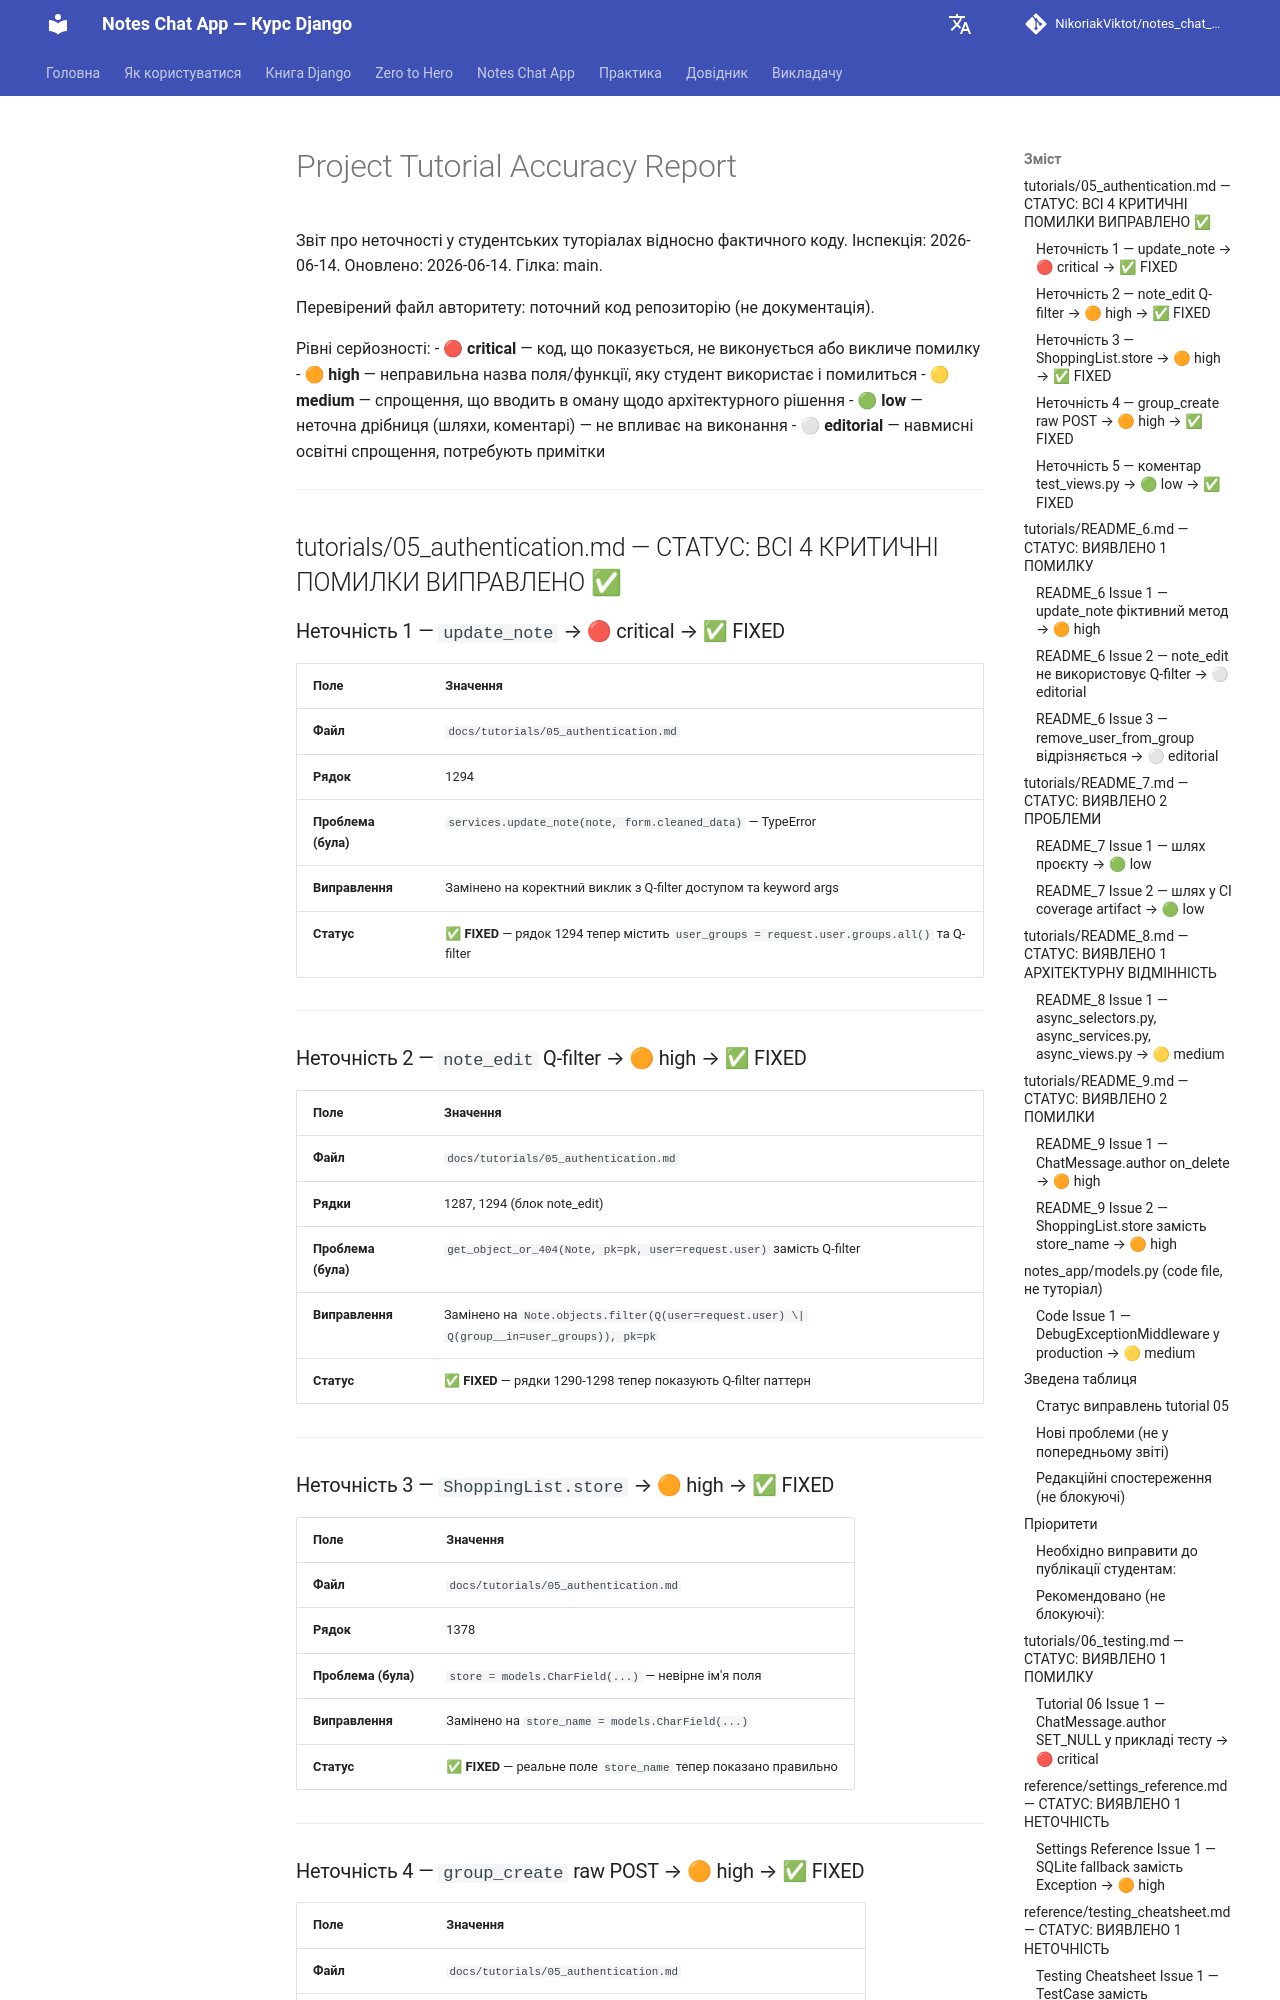

repository: NikoriakViktot/notes_chat_app · page: _internal/PROJECT_TUTORIAL_ACCURACY_REPORT/index.html · generator: mkdocs

# Project Tutorial Accuracy Report

Звіт про неточності у студентських туторіалах відносно фактичного коду.
Інспекція: 2026-06-14. Оновлено: 2026-06-14. Гілка: main.

Перевірений файл авторитету: поточний код репозиторію (не документація).

Рівні серйозності:
- 🔴 **critical** — код, що показується, не виконується або викличе помилку
- 🟠 **high** — неправильна назва поля/функції, яку студент використає і помилиться
- 🟡 **medium** — спрощення, що вводить в оману щодо архітектурного рішення
- 🟢 **low** — неточна дрібниця (шляхи, коментарі) — не впливає на виконання
- ⚪ **editorial** — навмисні освітні спрощення, потребують примітки

---

## tutorials/05_authentication.md — СТАТУС: ВСІ 4 КРИТИЧНІ ПОМИЛКИ ВИПРАВЛЕНО ✅

### Неточність 1 — `update_note` → 🔴 critical → ✅ FIXED

| Поле | Значення |
|------|---------|
| **Файл** | `docs/tutorials/05_authentication.md` |
| **Рядок** | 1294 |
| **Проблема (була)** | `services.update_note(note, form.cleaned_data)` — TypeError |
| **Виправлення** | Замінено на коректний виклик з Q-filter доступом та keyword args |
| **Статус** | ✅ **FIXED** — рядок 1294 тепер містить `user_groups = request.user.groups.all()` та Q-filter |

---

### Неточність 2 — `note_edit` Q-filter → 🟠 high → ✅ FIXED

| Поле | Значення |
|------|---------|
| **Файл** | `docs/tutorials/05_authentication.md` |
| **Рядки** | 1287, 1294 (блок note_edit) |
| **Проблема (була)** | `get_object_or_404(Note, pk=pk, user=request.user)` замість Q-filter |
| **Виправлення** | Замінено на `Note.objects.filter(Q(user=request.user) \| Q(group__in=user_groups)), pk=pk` |
| **Статус** | ✅ **FIXED** — рядки 1290-1298 тепер показують Q-filter паттерн |

---

### Неточність 3 — `ShoppingList.store` → 🟠 high → ✅ FIXED

| Поле | Значення |
|------|---------|
| **Файл** | `docs/tutorials/05_authentication.md` |
| **Рядок** | 1378 |
| **Проблема (була)** | `store = models.CharField(...)` — невірне ім'я поля |
| **Виправлення** | Замінено на `store_name = models.CharField(...)` |
| **Статус** | ✅ **FIXED** — реальне поле `store_name` тепер показано правильно |

---

### Неточність 4 — `group_create` raw POST → 🟠 high → ✅ FIXED

| Поле | Значення |
|------|---------|
| **Файл** | `docs/tutorials/05_authentication.md` |
| **Рядки** | 1565–1577 |
| **Проблема (була)** | Raw POST без `GroupCreateForm` |
| **Виправлення** | Замінено на реальну реалізацію з `GroupCreateForm(request.POST)` |
| **Статус** | ✅ **FIXED** |

---
